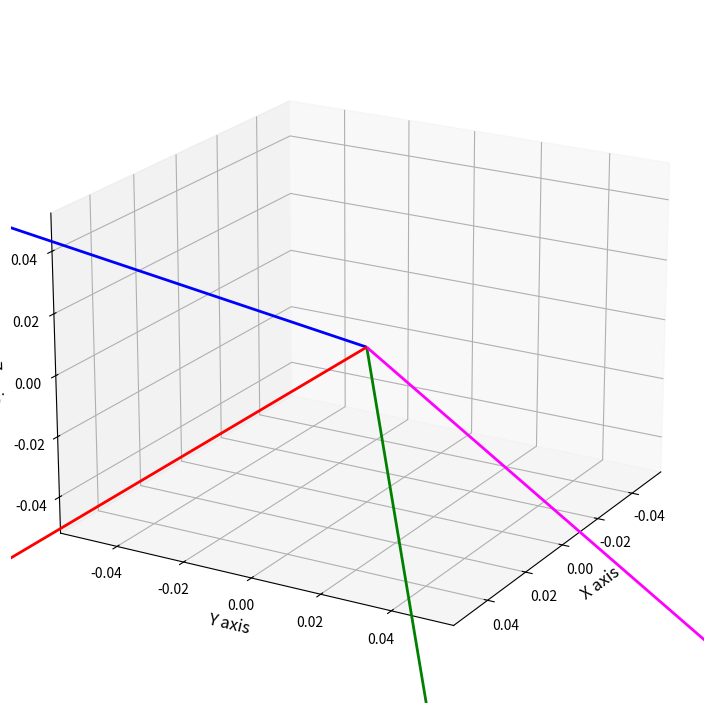

Here is the Python script that generated this plot: (Note: this script raises an exception after producing the figure.)
import numpy as np
import matplotlib.pyplot as plt
from mpl_toolkits.mplot3d import Axes3D

# Given magnitudes
norm_a = 1
norm_b = 2
norm_c = 3

# Define vectors satisfying the problem's conditions
a = np.array([1.0, 0.0, 0.0])   # |a| = 1
b = np.array([0.5, 1.94, 0.0])  # |b| ≈ 2
c = np.array([0.5, -0.13, 2.96]) # |c| ≈ 3

# Calculate result vector
result = 3 * a - 2 * b + 2 * c

# Create figure and 3D axes
fig = plt.figure(figsize=(12, 9))
ax = fig.add_subplot(111, projection='3d')

# Origin
origin = np.array([0, 0, 0])

# Plot vectors with arrows and annotations
def plot_vector(vec, color, label, text_offset):
    ax.quiver(*origin, *vec, color=color, arrow_length_ratio=0.1, linewidth=2)
    # Position the text slightly away from the vector tip
    text_pos = vec + text_offset
    ax.text(*text_pos, label, color=color, fontsize=12, weight='bold')

# Plot each vector with offsets to avoid clutter
plot_vector(a, 'red', 'a (1.00, 0.00, 0.00)', np.array([0.2, 0, 0]))
plot_vector(b, 'blue', 'b (0.50, 1.94, 0.00)', np.array([0.2, 0.2, 0]))
plot_vector(c, 'green', 'c (0.50, -0.13, 2.96)', np.array([0.2, -0.2, 0.2]))
plot_vector(result, 'magenta', f'result {tuple(np.round(result, 2))}', np.array([0.3, 0.3, 0.3]))

# Set labels
ax.set_xlabel('X axis', fontsize=12)
ax.set_ylabel('Y axis', fontsize=12)
ax.set_zlabel('Z axis', fontsize=12)

# Set a viewing angle to separate vectors
ax.view_init(elev=20, azim=30)

# Set equal aspect ratio dynamically
max_range = np.array([a, b, c, result]).ptp(axis=0).max() / 2.0
mid_x = (np.max([a[0], b[0], c[0], result[0]]) + np.min([a[0], b[0], c[0], result[0]])) * 0.5
mid_y = (np.max([a[1], b[1], c[1], result[1]]) + np.min([a[1], b[1], c[1], result[1]])) * 0.5
mid_z = (np.max([a[2], b[2], c[2], result[2]]) + np.min([a[2], b[2], c[2], result[2]])) * 0.5

ax.set_xlim(mid_x - max_range, mid_x + max_range)
ax.set_ylim(mid_y - max_range, mid_y + max_range)
ax.set_zlim(mid_z - max_range, mid_z + max_range)

# Add grid and title
ax.grid(True)
ax.set_title("3D Vector Visualization", fontsize=16, weight='bold')

# Add legend manually using empty plots
ax.plot([], [], [], color='red', label='Vector a')
ax.plot([], [], [], color='blue', label='Vector b')
ax.plot([], [], [], color='green', label='Vector c')
ax.plot([], [], [], color='magenta', label='Result vector')

ax.legend(loc='upper left')

# Save the figure with high resolution
plt.savefig("vector_plot_clean.png", dpi=300, bbox_inches='tight')

# Show plot
plt.show()

